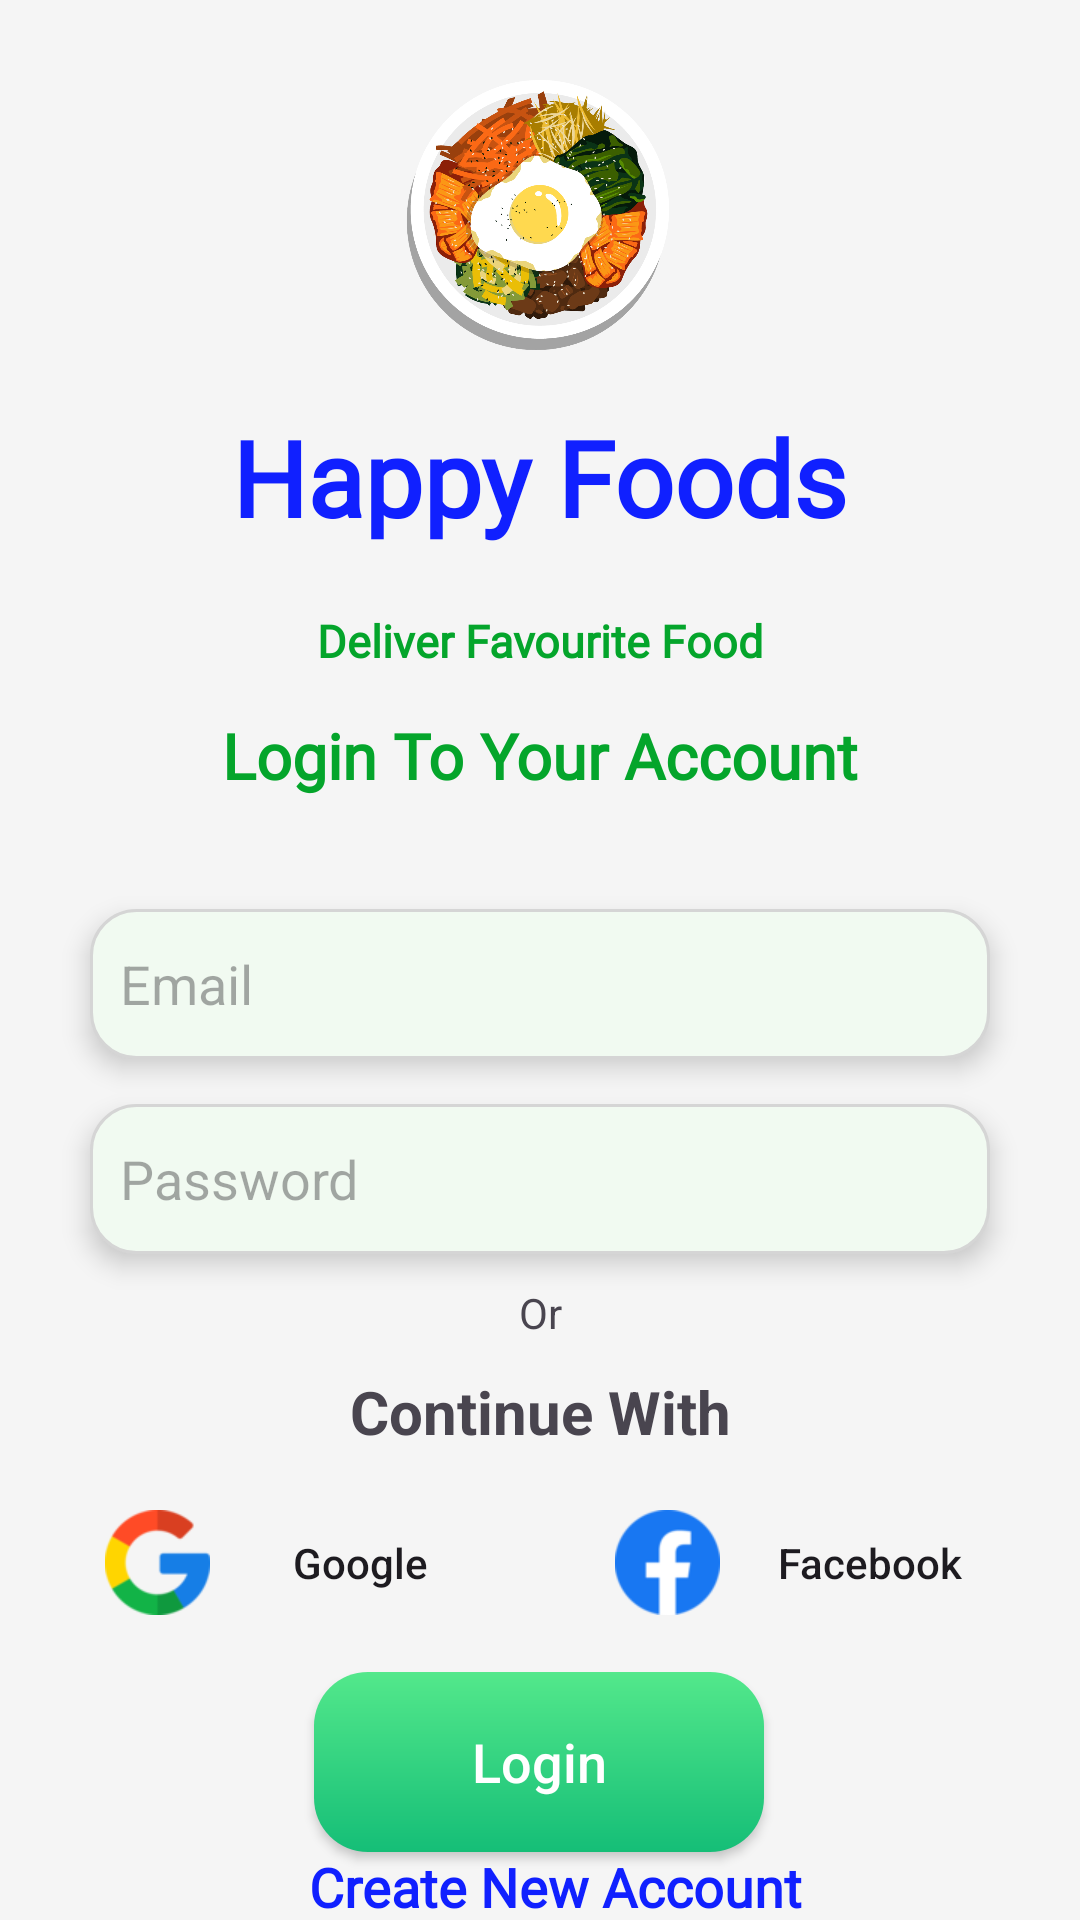

Layout XML and referenced resources for this Android screen:
<!-- AndroidManifest.xml: application theme Theme.HappyFood -->
<!-- res/layout/activity_login.xml -->
<?xml version="1.0" encoding="utf-8"?>
<androidx.constraintlayout.widget.ConstraintLayout xmlns:android="http://schemas.android.com/apk/res/android"
    xmlns:app="http://schemas.android.com/apk/res-auto"
    xmlns:tools="http://schemas.android.com/tools"
    android:layout_width="match_parent"
    android:layout_height="match_parent"
    android:background="@color/background"
    android:elevation="5dp"
    tools:context=".LoginActivity">

    <ImageView
        android:id="@+id/imageView"
        android:layout_width="100dp"
        android:layout_height="100dp"
        app:layout_constraintBottom_toBottomOf="parent"
        app:layout_constraintEnd_toEndOf="parent"
        app:layout_constraintHorizontal_bias="0.498"
        app:layout_constraintStart_toStartOf="parent"
        app:layout_constraintTop_toTopOf="parent"
        app:layout_constraintVertical_bias="0.04"
        app:srcCompat="@drawable/splash_food" />

    <TextView
        android:id="@+id/textView"
        android:layout_width="wrap_content"
        android:layout_height="wrap_content"
        android:layout_margin="7dp"
        android:fontFamily="@font/courgette"
        android:padding="7dp"
        android:text="@string/app_name"
        android:textColor="@color/text_color"
        android:textSize="35sp"
        android:textStyle="bold"
        app:layout_constraintEnd_toEndOf="parent"
        app:layout_constraintStart_toStartOf="parent"
        app:layout_constraintTop_toBottomOf="@+id/imageView" />

    <TextView
        android:id="@+id/textView4"
        android:layout_width="wrap_content"
        android:layout_height="wrap_content"
        android:layout_margin="7dp"
        android:fontFamily="@font/felipa"
        android:padding="7dp"
        android:text="@string/deliver_favourite_food"
        android:textColor="@color/text_color2"
        android:textSize="15sp"
        android:textStyle="bold"
        app:layout_constraintEnd_toEndOf="parent"
        app:layout_constraintStart_toStartOf="parent"
        app:layout_constraintTop_toBottomOf="@+id/textView" />

    <TextView
        android:id="@+id/textView2"
        android:layout_width="wrap_content"
        android:layout_height="wrap_content"
        android:fontFamily="@font/courgette"
        android:padding="7dp"
        android:text="@string/login_account"
        android:textColor="@color/text_color2"
        android:textSize="21sp"
        android:textStyle="bold"
        app:layout_constraintEnd_toEndOf="parent"
        app:layout_constraintStart_toStartOf="parent"
        app:layout_constraintTop_toBottomOf="@+id/textView4" />

    <EditText
        android:id="@+id/email"
        android:layout_width="match_parent"
        android:layout_height="50dp"
        android:layout_margin="30dp"
        android:background="@drawable/edittext_shape"
        android:drawableLeft="@drawable/ic_email"
        android:drawablePadding="15dp"
        android:elevation="5dp"
        android:ems="10"
        android:hint="Email"
        android:inputType="textEmailAddress"
        android:paddingLeft="10dp"
        app:layout_constraintEnd_toEndOf="parent"
        app:layout_constraintStart_toStartOf="parent"
        app:layout_constraintTop_toBottomOf="@+id/textView2" />

    <EditText
        android:id="@+id/password"
        android:layout_width="match_parent"
        android:layout_height="50dp"
        android:layout_marginLeft="30dp"
        android:layout_marginTop="15dp"
        android:layout_marginRight="30dp"
        android:background="@drawable/edittext_shape"
        android:drawableLeft="@drawable/ic_lock"
        android:drawablePadding="15dp"
        android:elevation="5dp"
        android:ems="10"
        android:hint="Password"
        android:inputType="textPassword"
        android:paddingLeft="10dp"
        app:layout_constraintEnd_toEndOf="parent"
        app:layout_constraintStart_toStartOf="parent"
        app:layout_constraintTop_toBottomOf="@+id/email" />

    <TextView
        android:id="@+id/or"
        android:layout_width="wrap_content"
        android:layout_height="wrap_content"
        android:layout_marginTop="10dp"
        android:text="Or"
        app:layout_constraintEnd_toEndOf="parent"
        app:layout_constraintStart_toStartOf="parent"
        app:layout_constraintTop_toBottomOf="@+id/password" />

    <TextView
        android:id="@+id/textView5"
        android:layout_width="wrap_content"
        android:layout_height="wrap_content"
        android:layout_marginTop="10dp"
        android:text="Continue With"
        android:textSize="20sp"
        android:textStyle="bold"
        app:layout_constraintEnd_toEndOf="parent"
        app:layout_constraintStart_toStartOf="parent"
        app:layout_constraintTop_toBottomOf="@+id/or" />

    <androidx.appcompat.widget.AppCompatButton
        android:id="@+id/googleBtn"
        android:layout_width="150dp"
        android:layout_height="60dp"
        android:layout_marginTop="7dp"
        android:background="@drawable/white_button"
        android:drawableLeft="@drawable/ic_google"
        android:paddingLeft="15dp"
        android:text="Google"
        android:textAllCaps="false"
        app:layout_constraintEnd_toStartOf="@+id/facebookBtn"
        app:layout_constraintHorizontal_bias="0.5"
        app:layout_constraintStart_toStartOf="parent"
        app:layout_constraintTop_toBottomOf="@+id/textView5" />

    <androidx.appcompat.widget.AppCompatButton
        android:id="@+id/facebookBtn"
        android:layout_width="150dp"
        android:layout_height="60dp"
        android:layout_marginTop="7dp"
        android:background="@drawable/white_button"
        android:drawableLeft="@drawable/ic_facebook"
        android:paddingLeft="15dp"
        android:text="Facebook"
        android:textAllCaps="false"
        app:layout_constraintEnd_toEndOf="parent"
        app:layout_constraintHorizontal_bias="0.5"
        app:layout_constraintStart_toEndOf="@+id/googleBtn"
        app:layout_constraintTop_toBottomOf="@+id/textView5" />

    <androidx.appcompat.widget.AppCompatButton
        android:id="@+id/loginBtn"
        android:layout_width="150dp"
        android:layout_height="60dp"
        android:background="@drawable/button_background"
        android:text="Login"
        android:textAllCaps="false"
        android:textColor="@color/white"
        android:textSize="18dp"
        app:layout_constraintBottom_toBottomOf="parent"
        app:layout_constraintEnd_toEndOf="parent"
        app:layout_constraintHorizontal_bias="0.498"
        app:layout_constraintStart_toStartOf="parent"
        app:layout_constraintTop_toBottomOf="@+id/facebookBtn"
        app:layout_constraintVertical_bias="0.222" />

    <TextView
        android:id="@+id/gotoSignup"
        android:layout_width="wrap_content"
        android:layout_height="wrap_content"
        android:fontFamily="@font/felipa"
        android:paddingLeft="10dp"
        android:text="Create New Account"
        android:textColor="@color/text_color"
        android:textSize="18sp"
        android:textStyle="bold"
        app:layout_constraintBottom_toBottomOf="parent"
        app:layout_constraintEnd_toEndOf="parent"
        app:layout_constraintStart_toStartOf="parent"
        app:layout_constraintTop_toBottomOf="@+id/loginBtn" />


</androidx.constraintlayout.widget.ConstraintLayout>
<!-- resources referenced by this layout -->
<resources>
  <color name="background">#FFF5F5F5</color>
  <color name="text_color">#FF1020FF</color>
  <color name="text_color2">#04A52B</color>
  <color name="white">#FFFFFFFF</color>
  <!-- drawable button_background (drawable) -->
  <?xml version="1.0" encoding="utf-8"?>
  <shape xmlns:android="http://schemas.android.com/apk/res/android">
      <corners android:radius="18dp"/>
      <gradient android:angle="-45"
          android:startColor="#53E88B"
          android:endColor="#15BE77"/>
  </shape>
  <!-- drawable edittext_shape (drawable) -->
  <?xml version="1.0" encoding="utf-8"?>
  <shape xmlns:android="http://schemas.android.com/apk/res/android">
      <corners android:radius="15dp"/>
      <solid android:color="#F1FAF1"/>
      <stroke android:color="#D5D5D5"
          android:width="1dp"/>
  </shape>
  <!-- drawable ic_facebook: png bitmap (drawable-xhdpi, 2469 bytes) -->
  <!-- drawable ic_google: png bitmap (drawable-xhdpi, 3458 bytes) -->
  <!-- drawable splash_food: png bitmap (drawable-xhdpi, 375287 bytes) -->
  <string name="app_name">Happy Foods</string>
  <string name="deliver_favourite_food">Deliver Favourite Food</string>
  <string name="login_account">Login To Your Account</string>
  <style name="Theme.HappyFood" parent="Base.Theme.HappyFood" />
  <style name="Base.Theme.HappyFood" parent="Theme.Material3.DayNight.NoActionBar">
          
          
      </style>
</resources>
